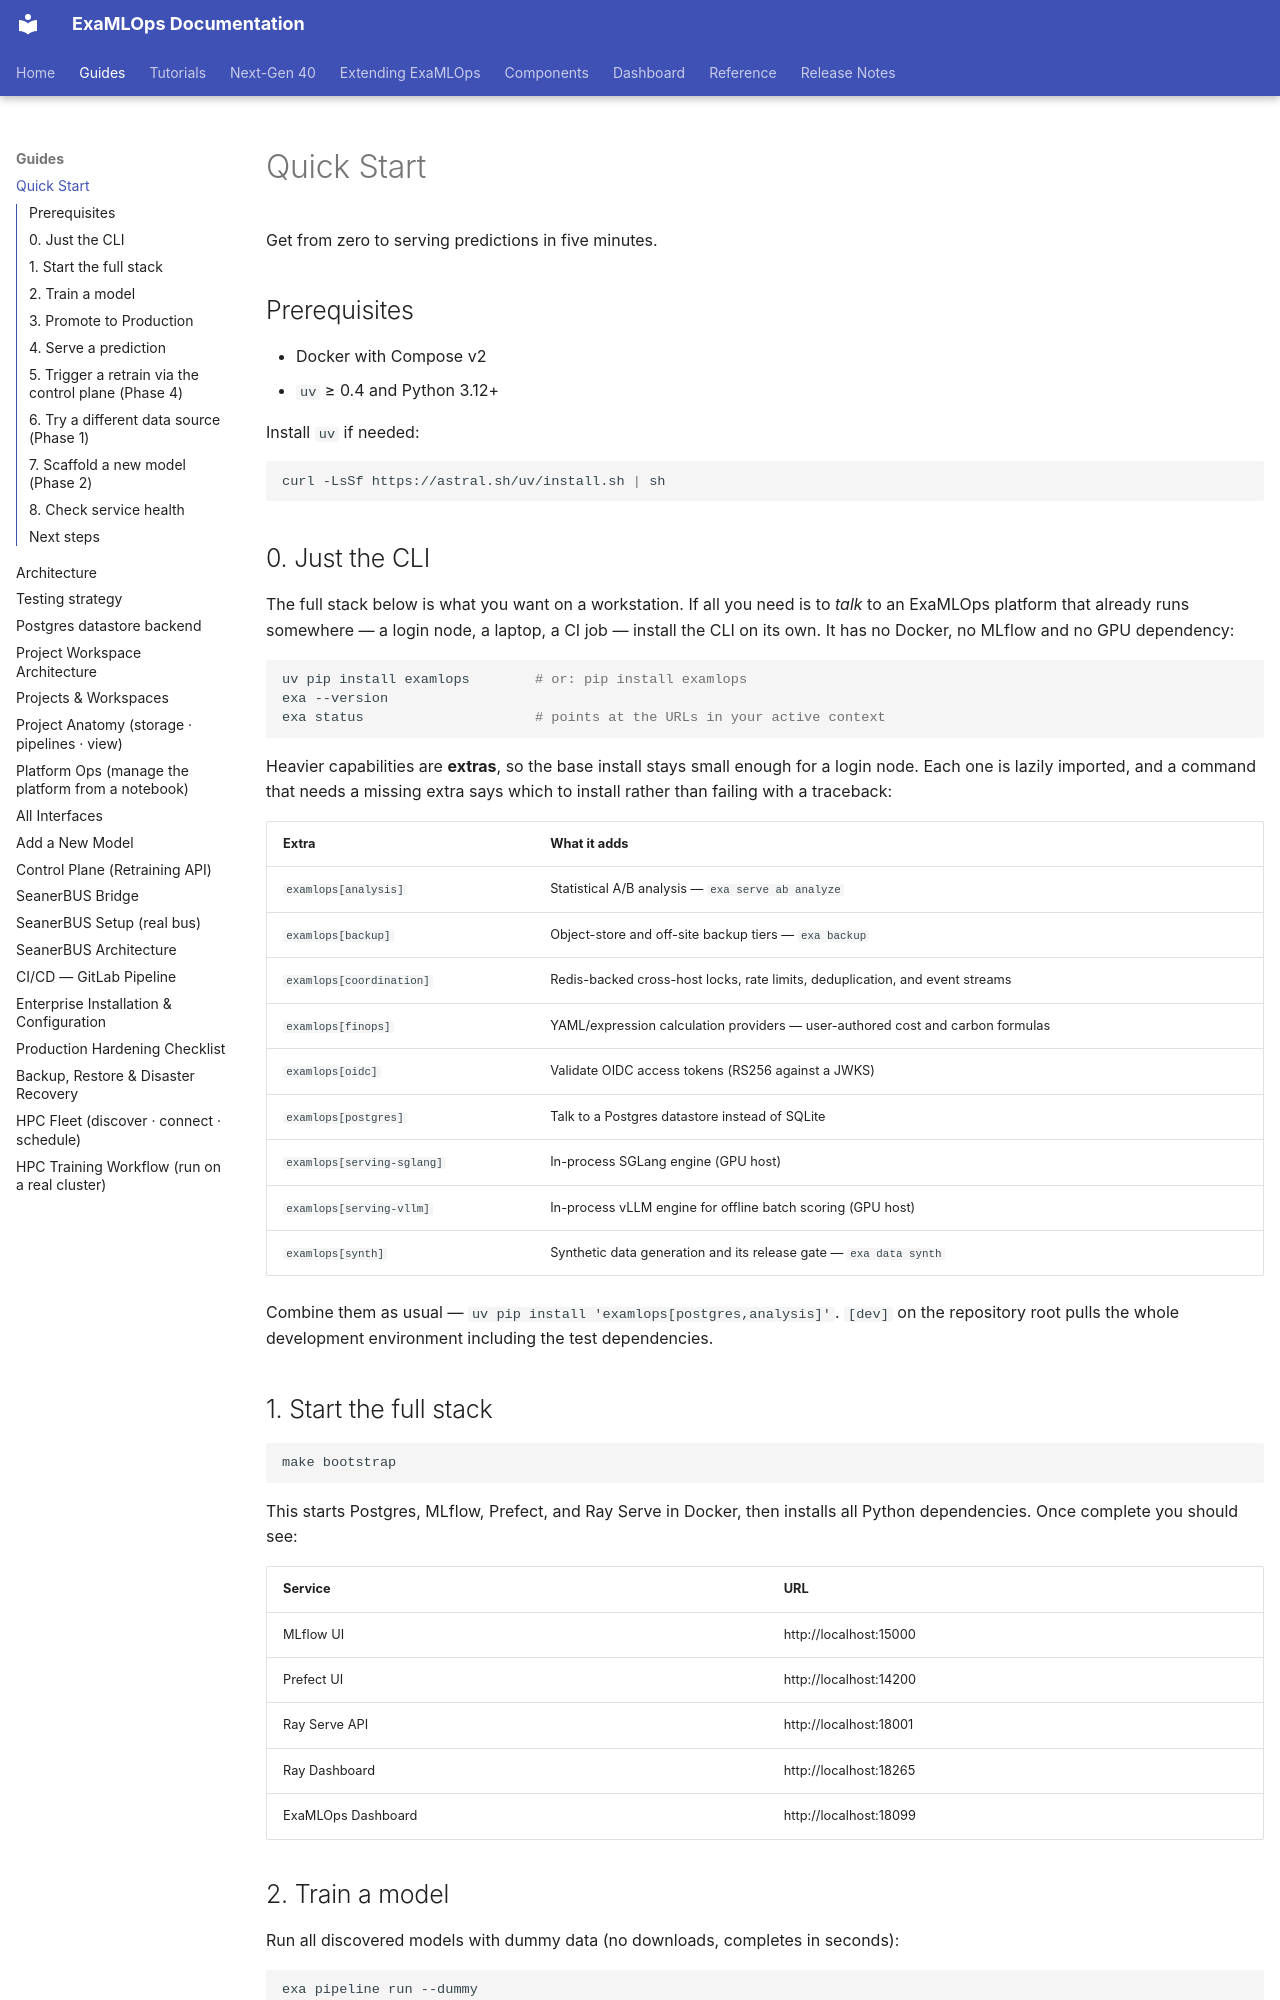

repository: seanergys/ai-production · page: guides/quickstart/index.html · generator: mkdocs

# Quick Start

Get from zero to serving predictions in five minutes.

## Prerequisites

- Docker with Compose v2
- `uv` ≥ 0.4 and Python 3.12+

Install `uv` if needed:

```bash
curl -LsSf https://astral.sh/uv/install.sh | sh
```

## 0. Just the CLI

The full stack below is what you want on a workstation. If all you need is to *talk* to an
ExaMLOps platform that already runs somewhere — a login node, a laptop, a CI job — install
the CLI on its own. It has no Docker, no MLflow and no GPU dependency:

```bash
uv pip install examlops        # or: pip install examlops
exa --version
exa status                     # points at the URLs in your active context
```

Heavier capabilities are **extras**, so the base install stays small enough for a login
node. Each one is lazily imported, and a command that needs a missing extra says which to
install rather than failing with a traceback:

| Extra | What it adds |
|---|---|
| `examlops[analysis]` | Statistical A/B analysis — `exa serve ab analyze` |
| `examlops[backup]` | Object-store and off-site backup tiers — `exa backup` |
| `examlops[coordination]` | Redis-backed cross-host locks, rate limits, deduplication, and event streams |
| `examlops[finops]` | YAML/expression calculation providers — user-authored cost and carbon formulas |
| `examlops[oidc]` | Validate OIDC access tokens (RS256 against a JWKS) |
| `examlops[postgres]` | Talk to a Postgres datastore instead of SQLite |
| `examlops[serving-sglang]` | In-process SGLang engine (GPU host) |
| `examlops[serving-vllm]` | In-process vLLM engine for offline batch scoring (GPU host) |
| `examlops[synth]` | Synthetic data generation and its release gate — `exa data synth` |

Combine them as usual — `uv pip install 'examlops[postgres,analysis]'`. `[dev]` on the repository
root pulls the whole development environment including the test dependencies.

## 1. Start the full stack

```bash
make bootstrap
```

This starts Postgres, MLflow, Prefect, and Ray Serve in Docker, then installs all Python dependencies. Once complete you should see:

| Service | URL |
|---|---|
| MLflow UI | http://localhost:15000 |
| Prefect UI | http://localhost:14200 |
| Ray Serve API | http://localhost:18001 |
| Ray Dashboard | http://localhost:18265 |
| ExaMLOps Dashboard | http://localhost:18099 |

## 2. Train a model

Run all discovered models with dummy data (no downloads, completes in seconds):

```bash
exa pipeline run --dummy
```

This runs the full pipeline for every registered model × dataset pair:
`data extraction → HPC submit → evaluate → MLflow log → promote`

To train a specific model:

```bash
exa pipeline run --model JPCP --dataset PM100Dataset --dummy
```
